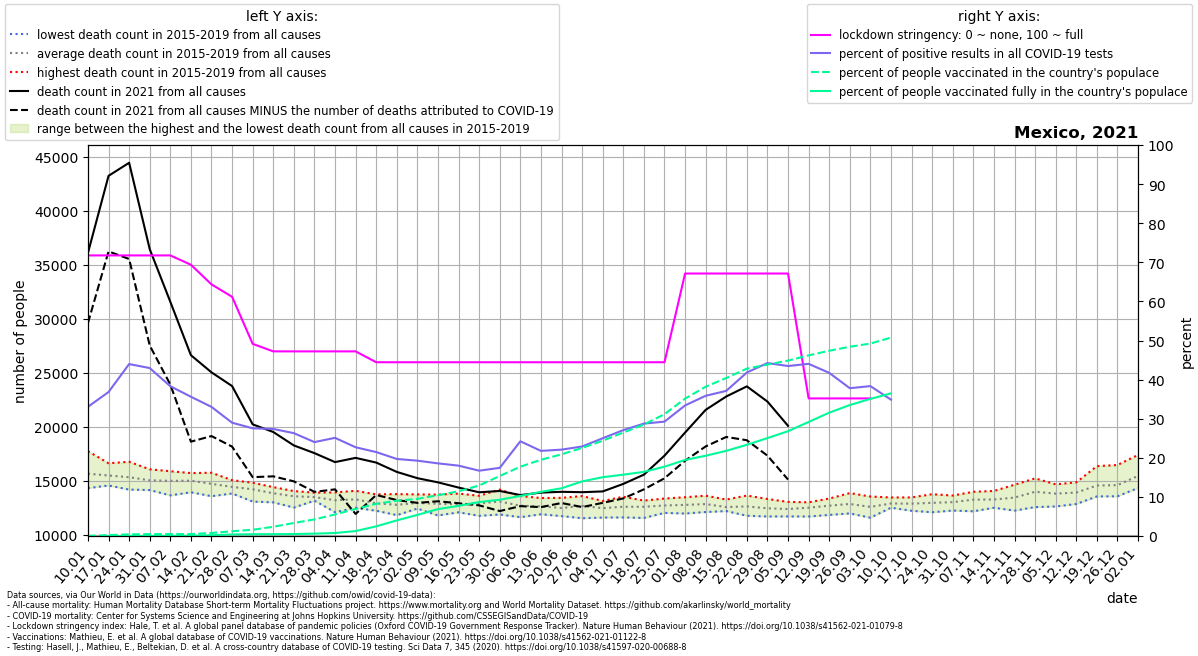

The data file committed next to this chart (first rows):
location, date, time, time_unit, deaths_2010_all_ages, deaths_2011_all_ages, deaths_2012_all_ages, deaths_2013_all_ages, deaths_2014_all_ages, deaths_2015_all_ages, deaths_2016_all_ages, deaths_2017_all_ages, deaths_2018_all_ages, deaths_2019_all_ages, deaths_2020_all_ages, deaths_2021_all_ages, new_deaths, new_cases_smoothed, new_tests_smoothed, stringency_index, people_vaccinated, people_fully_vaccinated, population, positive_test_percent
Mexico, 2021-01-10, 1, weekly, , , , , , 15101, 14299, 14312, 16721, 17723, 16412, 36079, 6493, 10217, 30919, 71.76, 61049, , 130262220, 33.05
Mexico, 2021-01-17, 2, weekly, , , , , , 15449, 14540, 14583, 16170, 16602, 16654, 43215, 6998, 13841, 37590, 71.76, 292520, 2538, 130262220, 36.82
Mexico, 2021-01-24, 3, weekly, , , , , , 14820, 14557, 14163, 16738, 16252, 16118, 44425, 8910, 16870, 38362, 71.76, 541986, 16188, 130262220, 43.98
Mexico, 2021-01-31, 4, weekly, , , , , , 14172, 14902, 14118, 16041, 15864, 15525, 36426, 8922, 16131, 37557, 71.76, 626037, 33558, 130262220, 42.95
Mexico, 2021-02-07, 5, weekly, , , , , , 13628, 15160, 14444, 15770, 15862, 15150, 31553, 7664, 10837, 28292, 71.76, 634453, 59613, 130262220, 38.3
Mexico, 2021-02-14, 6, weekly, , , , , , 13914, 15691, 14330, 15306, 15689, 15647, 26608, 8007, 9842, 27636, 69.38, 641417, 84233, 130262220, 35.61
Mexico, 2021-02-21, 7, weekly, , , , , , 13550, 15725, 14165, 14588, 15445, 14809, 25018, 5900, 7697, 23313, 64.35, 1015744, 264109, 130262220, 33.02
Mexico, 2021-02-28, 8, weekly, , , , , , 13799, 15034, 14278, 14199, 14755, 14425, 23749, 5608, 6679, 23054, 61.18, 1574038, 516490, 130262220, 28.97
Mexico, 2021-03-07, 9, weekly, , , , , , 13054, 14797, 14456, 14001, 14639, 13849, 20202, 4889, 6196, 22496, 49.14, 2085374, 590631, 130262220, 27.54
Mexico, 2021-03-14, 10, weekly, , , , , , 12979, 14351, 13844, 13552, 14391, 13959, 19495, 4106, 5592, 20428, 47.22, 3070190, 607584, 130262220, 27.37
Mexico, 2021-03-21, 11, weekly, , , , , , 12498, 14025, 13948, 13497, 13749, 13789, 18251, 3326, 4489, 17067, 47.22, 4335688, 655090, 130262220, 26.3
Mexico, 2021-03-28, 12, weekly, , , , , , 13133, 13418, 13878, 13254, 13660, 13106, 17538, 3587, 4553, 18958, 47.22, 5524102, 787105, 130262220, 24.02
Mexico, 2021-04-04, 13, weekly, , , , , , 12066, 13411, 13307, 13191, 13903, 13626, 16707, 2524, 4002, 15942, 47.22, 7181255, 992979, 130262220, 25.11
Mexico, 2021-04-11, 14, weekly, , , , , , 12477, 12710, 13470, 13577, 14049, 13481, 17098, 5191, 3610, 15910, 47.22, 8998311, 1645121, 130262220, 22.69
Mexico, 2021-04-18, 15, weekly, , , , , , 12202, 12422, 13210, 12888, 13718, 13972, 16663, 3001, 4014, 18700, 44.44, 10731263, 3221472, 130262220, 21.47
Mexico, 2021-04-25, 16, weekly, , , , , , 11796, 11939, 13212, 13080, 13743, 14930, 15798, 2608, 3418, 17349, 44.44, 11746039, 5191958, 130262220, 19.7
Mexico, 2021-05-02, 17, weekly, , , , , , 12403, 12481, 13363, 12657, 13718, 17007, 15219, 2286, 3061, 15887, 44.44, 12361338, 7036774, 130262220, 19.27
Mexico, 2021-05-09, 18, weekly, , , , , , 11763, 12723, 13016, 13040, 13698, 18767, 14831, 1752, 2613, 14065, 44.44, 13587804, 8951331, 130262220, 18.58
Mexico, 2021-05-16, 19, weekly, , , , , , 12059, 12478, 12868, 12784, 13792, 20556, 14349, 1452, 2288, 12719, 44.44, 14888093, 10040101, 130262220, 17.99
Mexico, 2021-05-23, 20, weekly, , , , , , 11732, 12483, 13361, 13172, 13590, 22251, 13911, 1210, 2214, 13255, 44.44, 16830031, 11307104, 130262220, 16.7
Mexico, 2021-05-30, 21, weekly, , , , , , 11856, 13019, 13165, 13125, 14160, 23169, 14035, 1860, 2206, 12657, 44.44, 19988256, 12074899, 130262220, 17.43
Mexico, 2021-06-06, 22, weekly, , , , , , 11608, 12222, 12510, 13567, 13438, 23096, 13654, 1025, 2887, 11920, 44.44, 23085941, 13342175, 130262220, 24.22
Mexico, 2021-06-13, 23, weekly, , , , , , 11876, 12011, 12753, 13025, 13382, 24028, 13883, 1346, 2761, 12683, 44.44, 25394353, 14702478, 130262220, 21.77
Mexico, 2021-06-20, 24, weekly, , , , , , 11709, 11994, 12724, 12451, 13398, 24585, 13956, 1037, 3088, 13978, 44.44, 27203111, 15904990, 130262220, 22.09
Mexico, 2021-06-27, 25, weekly, , , , , , 11510, 12117, 13154, 12932, 13562, 24828, 13921, 1377, 3734, 16314, 44.44, 29335033, 18188448, 130262220, 22.89
Mexico, 2021-07-04, 26, weekly, , , , , , 11571, 12203, 12736, 12610, 13111, 24563, 13992, 1058, 4576, 18300, 44.44, 31745516, 19587905, 130262220, 25.01
Mexico, 2021-07-11, 27, weekly, , , , , , 11583, 12439, 12502, 12845, 13496, 25321, 14689, 1347, 6088, 22481, 44.44, 34458412, 20429432, 130262220, 27.08
Mexico, 2021-07-18, 28, weekly, , , , , , 11538, 12241, 12822, 13114, 13146, 26340, 15546, 1362, 8742, 30413, 44.44, 37152333, 21368187, 130262220, 28.75
Mexico, 2021-07-25, 29, weekly, , , , , , 12003, 12316, 12512, 13334, 13276, 26313, 17303, 2093, 11134, 38067, 44.44, 40579712, 23089819, 130262220, 29.25
Mexico, 2021-08-01, 30, weekly, , , , , , 11947, 12141, 12923, 13455, 13256, 25600, 19442, 2610, 14566, 43617, 67.13, 45759580, 25332842, 130262220, 33.4
Mexico, 2021-08-08, 31, weekly, , , , , , 12083, 12456, 12967, 12997, 13596, 24707, 21546, 3386, 16041, 44737, 67.13, 49730899, 26735674, 130262220, 35.86
Mexico, 2021-08-15, 32, weekly, , , , , , 12237, 12173, 12464, 12602, 13242, 23738, 22783, 3747, 17320, 46662, 67.13, 52635072, 28372653, 130262220, 37.12
Mexico, 2021-08-22, 33, weekly, , , , , , 11739, 12261, 12638, 12767, 13610, 22568, 23720, 4988, 18453, 44130, 67.13, 55751965, 30381994, 130262220, 41.82
Mexico, 2021-08-29, 34, weekly, , , , , , 11670, 12245, 12432, 12503, 13293, 21641, 22313, 5010, 16763, 37897, 67.13, 57105469, 32619161, 130262220, 44.23
Mexico, 2021-09-05, 35, weekly, , , , , , 11680, 12137, 12172, 12811, 13023, 20788, 20065, 4975, 13992, 32183, 67.13, 58428681, 34911428, 130262220, 43.48
Mexico, 2021-09-12, 36, weekly, , , , , , 11668, 12285, 12933, 12556, 12986, 20106, , 4608, 12668, 28775, 35.19, 60169591, 37986006, 130262220, 44.03
Mexico, 2021-09-19, 37, weekly, , , , , , 11814, 12491, 13333, 12780, 12943, 19391, , 3755, 9908, 23744, 35.19, 61714738, 41082434, 130262220, 41.73
Mexico, 2021-09-26, 38, weekly, , , , , , 11957, 12203, 13164, 12994, 13838, 18729, , 3947, 8647, 22877, 35.19, 63054649, 43628682, 130262220, 37.8
Mexico, 2021-10-03, 39, weekly, , , , , , 11560, 12300, 12604, 12807, 13521, 18853, , 3142, 8057, 21017, 35.19, 64107036, 45673542, 130262220, 38.34
Mexico, 2021-10-10, 40, weekly, , , , , , 12484, 12500, 13026, 12931, 13433, 18389, , 3494, 5899, 16920, , 66091101, 47515793, 130262220, 34.87
Mexico, 2021-10-17, 41, weekly, , , , , , 12397, 12201, 13031, 13232, 13438, 18730, , 141.0, 5857, , , , , 130262220, 
Mexico, 2021-10-24, 42, weekly, , , , , , 12063, 12365, 13390, 13115, 13736, 18724, , , , , , , , , 
Mexico, 2021-10-31, 43, weekly, , , , , , 12221, 12506, 13216, 13435, 13611, 19481, , , , , , , , , 
Mexico, 2021-11-07, 44, weekly, , , , , , 12153, 12735, 13538, 13772, 13959, 20155, , , , , , , , , 
Mexico, 2021-11-14, 45, weekly, , , , , , 12543, 12478, 13258, 13897, 14035, 21258, , , , , , , , , 
Mexico, 2021-11-21, 46, weekly, , , , , , 12217, 12837, 13197, 14612, 14238, 21530, , , , , , , , , 
Mexico, 2021-11-28, 47, weekly, , , , , , 12542, 13616, 13584, 15202, 14855, 22193, , , , , , , , , 
Mexico, 2021-12-05, 48, weekly, , , , , , 12597, 13678, 14233, 14647, 13793, 22430, , , , , , , , , 
Mexico, 2021-12-12, 49, weekly, , , , , , 12830, 13396, 14470, 14833, 13894, 23392, , , , , , , , , 
Mexico, 2021-12-19, 50, weekly, , , , , , 13526, 13697, 16334, 15216, 13926, 25253, , , , , , , , , 
Mexico, 2021-12-26, 51, weekly, , , , , , 13542, 13784, 15557, 16440, 13545, 26446, , , , , , , , , 
Mexico, 2022-01-02, 52, weekly, , , , , , 14351, 14313, 15492, 17373, 15609, 29496, , , , , , , , , 
